Run: headless pygame with SDL's dummy video driver; simulated clock (each Clock.tick advances the game by its frame time, no real sleeping); random seed 0; keys injected as events and as key.get_pressed() state; no mouse input.
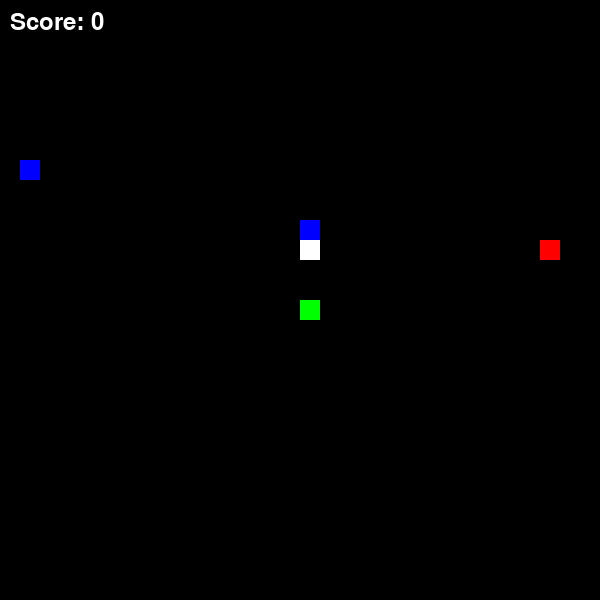
Frame 1 of 4 · flips 1–60 · no input
Frame 2 of 4 · flips 61–180 · tapped SPACE, RETURN · held RIGHT (→), D · screen unchanged from frame 1, image omitted
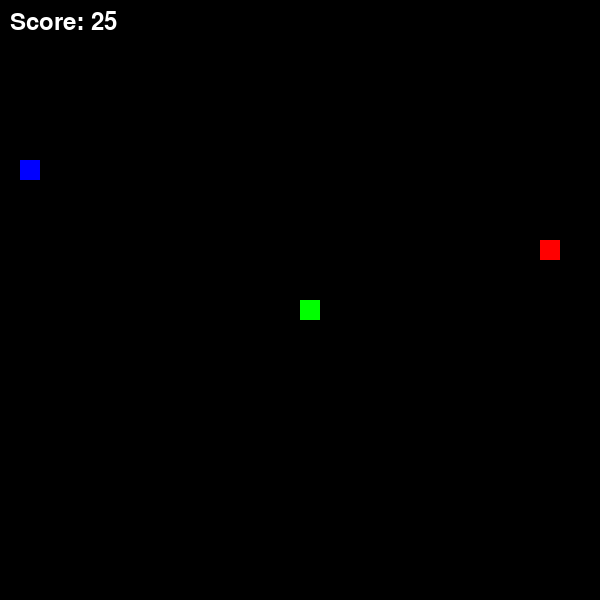
Frame 3 of 4 · flips 181–300 · held DOWN (↓), S
Frame 4 of 4 · flips 301–420 · held LEFT (←), A, UP (↑), W · screen unchanged from frame 3, image omitted

The pygame program that drew these frames:

import pygame
import random
import time

# Initialize Pygame
pygame.init()

# Constants
WIDTH, HEIGHT = 600, 600
GRID_SIZE = 20
GRID_WIDTH = WIDTH // GRID_SIZE
GRID_HEIGHT = HEIGHT // GRID_SIZE
FPS = 10

# Colors
BLACK = (0, 0, 0)
WHITE = (255, 255, 255)
GREEN = (0, 255, 0)
RED = (255, 0, 0)
BLUE = (0, 0, 255)
YELLOW = (255, 255, 0)

# Piece values
PIECE_VALUES = {'pawn': 5, 'knight': 10, 'bishop': 15}

# Directions
UP = (0, -1)
DOWN = (0, 1)
LEFT = (-1, 0)
RIGHT = (1, 0)

# Game classes
class Snake:
    def __init__(self):
        self.body = [(GRID_WIDTH // 2, GRID_HEIGHT // 2)]
        self.direction = RIGHT
        self.length = 1
        self.score = 0

    def move(self):
        head_x, head_y = self.body[0]
        dir_x, dir_y = self.direction
        new_head = ((head_x + dir_x) % GRID_WIDTH, (head_y + dir_y) % GRID_HEIGHT)
        self.body.insert(0, new_head)
        if len(self.body) > self.length:
            self.body.pop()

    def grow(self):
        self.length += 1
        self.score += 10

    def capture_piece(self, piece_value):
        self.score += piece_value

    def get_head(self):
        return self.body[0]

class ChessPiece:
    def __init__(self, piece_type):
        self.type = piece_type
        self.position = (random.randint(0, GRID_WIDTH - 1), random.randint(0, GRID_HEIGHT - 1))
        self.alive = True

    def move(self):
        if self.type == 'pawn':
            # Pawns don't move in this implementation
            pass
        elif self.type == 'knight':
            # Knights can shoot bullets
            pass
        elif self.type == 'bishop':
            # Bishops don't move in this implementation
            pass

# Game setup
def main():
    screen = pygame.display.set_mode((WIDTH, HEIGHT))
    pygame.display.set_caption("Snake Chess")
    clock = pygame.time.Clock()

    snake = Snake()
    apples = [(random.randint(0, GRID_WIDTH - 1), random.randint(0, GRID_HEIGHT - 1))]
    chess_pieces = [ChessPiece(random.choice(['pawn', 'knight', 'bishop'])) for _ in range(3)]
    next_piece_spawn_time = 5
    last_piece_spawn_time = time.time()

    running = True
    while running:
        screen.fill(BLACK)

        # Event handling
        for event in pygame.event.get():
            if event.type == pygame.QUIT:
                running = False
            elif event.type == pygame.KEYDOWN:
                if event.key == pygame.K_UP and snake.direction != DOWN:
                    snake.direction = UP
                elif event.key == pygame.K_DOWN and snake.direction != UP:
                    snake.direction = DOWN
                elif event.key == pygame.K_LEFT and snake.direction != RIGHT:
                    snake.direction = LEFT
                elif event.key == pygame.K_RIGHT and snake.direction != LEFT:
                    snake.direction = RIGHT

        # Move snake
        snake.move()

        # Check for apple collision
        if snake.get_head() in apples:
            apples.remove(snake.get_head())
            snake.grow()
            apples.append((random.randint(0, GRID_WIDTH - 1), random.randint(0, GRID_HEIGHT - 1)))

        # Check for chess piece collision
        for piece in chess_pieces:
            if piece.alive and snake.get_head() == piece.position:
                piece.alive = False
                snake.capture_piece(PIECE_VALUES[piece.type])

        # Draw snake
        for segment in snake.body:
            pygame.draw.rect(screen, GREEN, (segment[0] * GRID_SIZE, segment[1] * GRID_SIZE, GRID_SIZE, GRID_SIZE))

        # Draw apples
        for apple in apples:
            pygame.draw.rect(screen, RED, (apple[0] * GRID_SIZE, apple[1] * GRID_SIZE, GRID_SIZE, GRID_SIZE))

        # Draw chess pieces
        for piece in chess_pieces:
            if piece.alive:
                color = BLUE if piece.type == 'knight' else WHITE
                pygame.draw.rect(screen, color, (piece.position[0] * GRID_SIZE, piece.position[1] * GRID_SIZE, GRID_SIZE, GRID_SIZE))

        # Display score
        font = pygame.font.SysFont(None, 35)
        score_text = font.render(f'Score: {snake.score}', True, WHITE)
        screen.blit(score_text, (10, 10))

        # Update display
        pygame.display.flip()
        clock.tick(FPS)

    pygame.quit()

if __name__ == "__main__":
    main()
